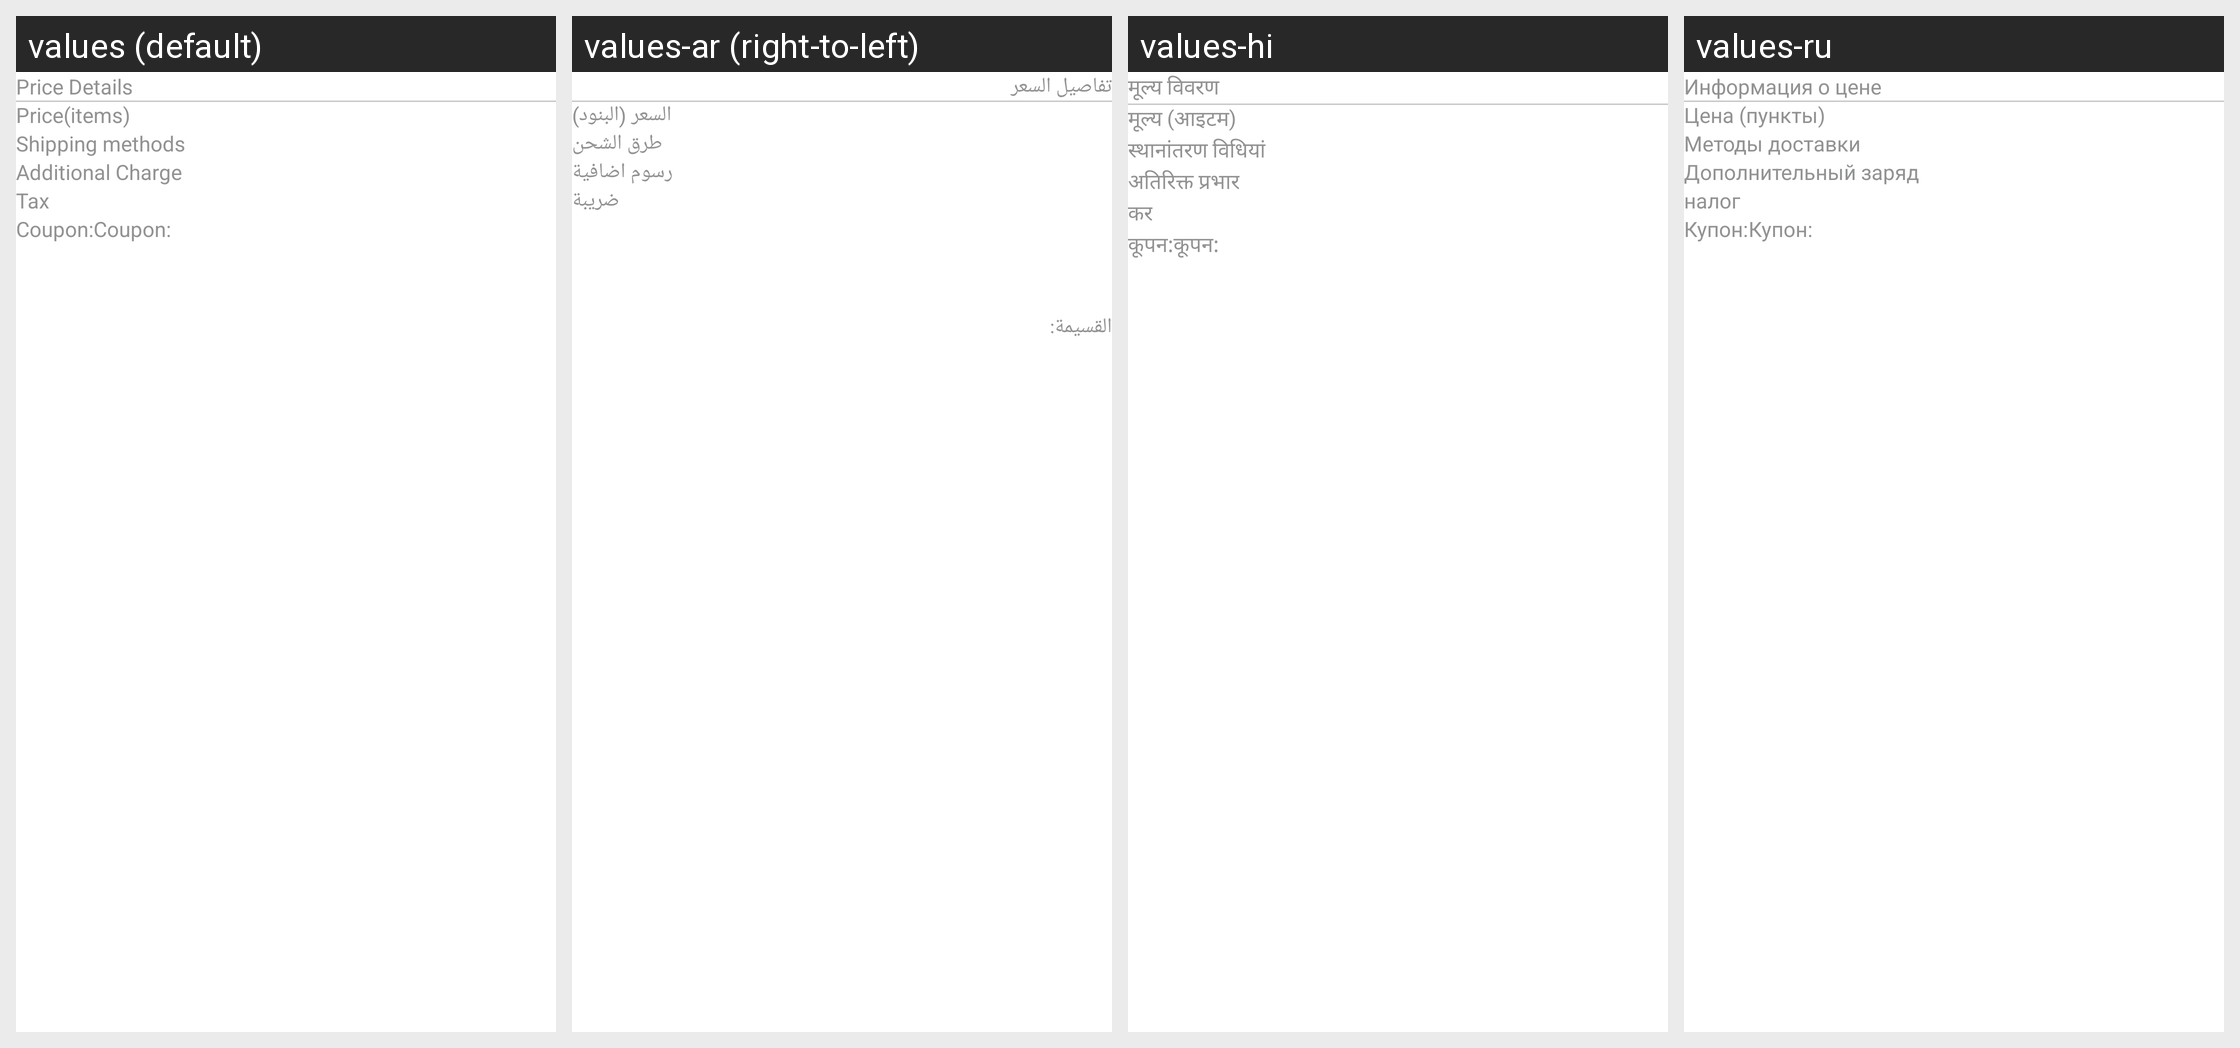

The same Android screen rendered under several of its app's locales, left to right. List the strings drawn on it with the default value and each locale's translation.
Android screen res/layout/cell_amountinfo.xml rendered under 4 locales, left to right: values (default), values-ar (right-to-left), values-hi, values-ru. Device: Nexus 5 (rendered at 1080×1920; each locale shown at half size, 540×960, under a caption strip naming it); theme AppTheme.
Other locales in the repository, not shown: values-da, values-de, values-es, values-fr, values-it, values-nl, values-pt, values-tr.
Strings drawn on this screen, with the default value and each locale's value (text and hints the layout hard-codes, and strings that could not be matched under every locale, appear in the picture but are not listed):

price_details
  values: Price Details
  values-ar: تفاصيل السعر
  values-hi: मूल्य विवरण
  values-ru: Информация о цене

price_items
  values: Price(items)
  values-ar: السعر (البنود)
  values-hi: मूल्य (आइटम)
  values-ru: Цена (пункты)

shipping_methods
  values: Shipping methods
  values-ar: طرق الشحن
  values-hi: स्थानांतरण विधियां
  values-ru: Методы доставки

additional_charge
  values: Additional Charge
  values-ar: رسوم اضافية
  values-hi: अतिरिक्त प्रभार
  values-ru: Дополнительный заряд

tax
  values: Tax
  values-ar: ضريبة
  values-hi: कर
  values-ru: налог

coupon
  values: Coupon:
  values-ar: القسيمة:
  values-hi: कूपन:
  values-ru: Купон:
